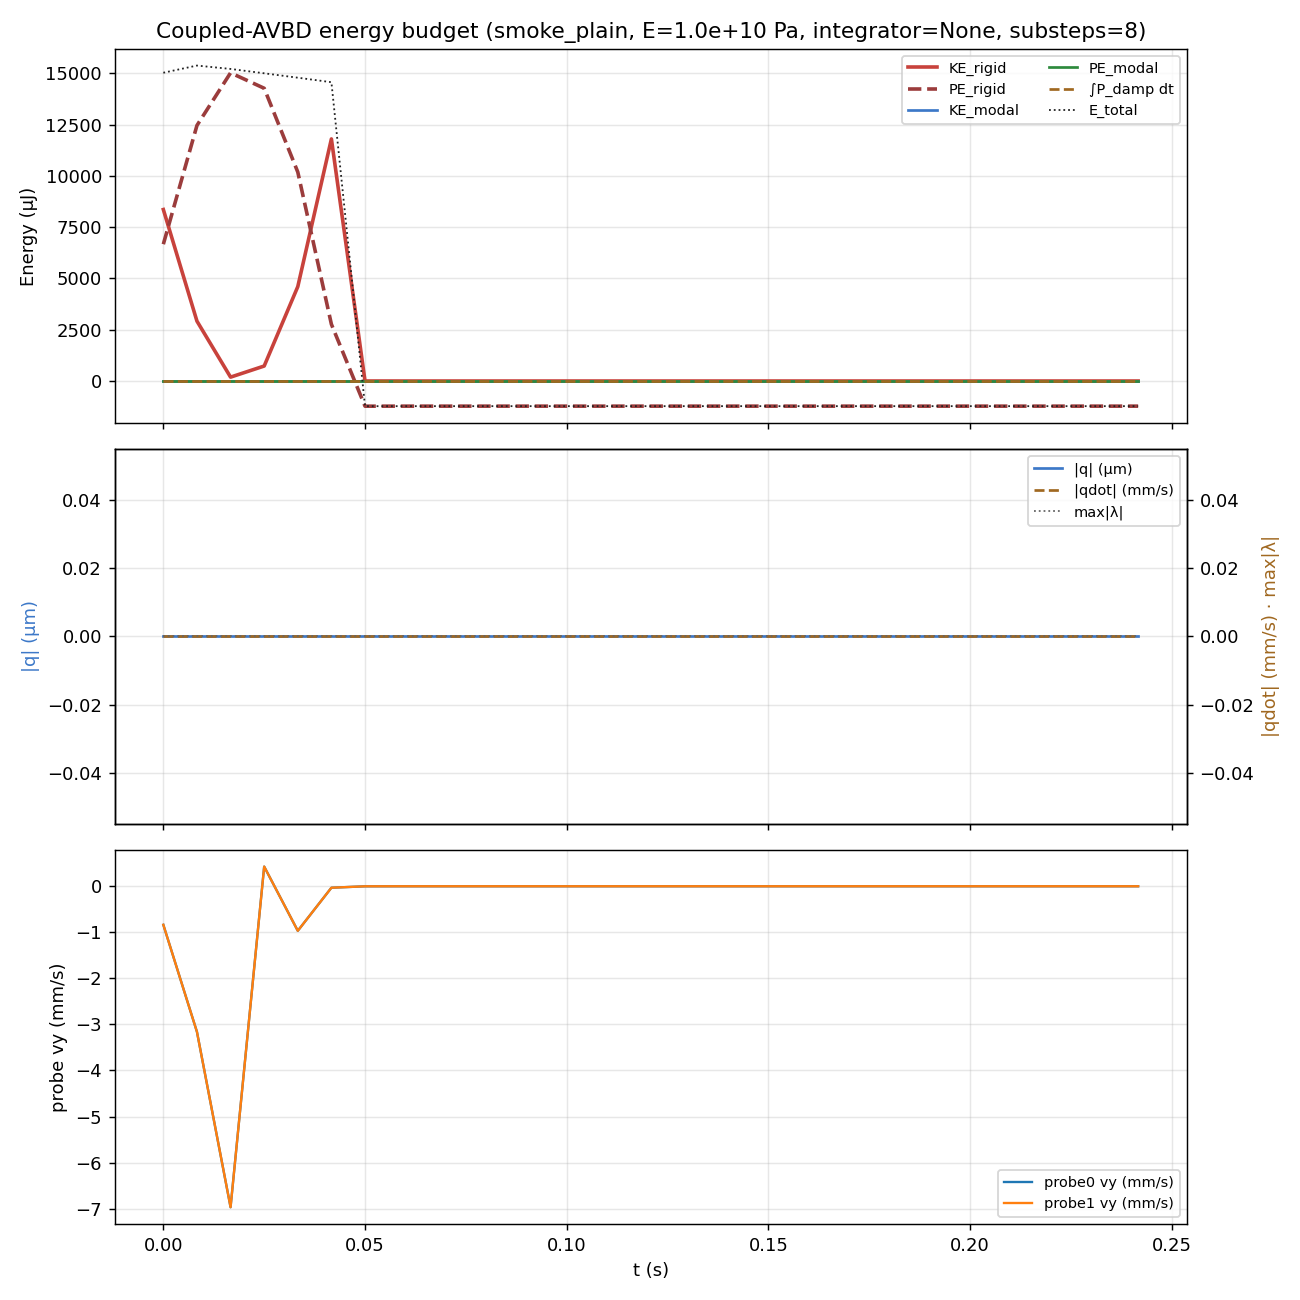

The data file committed next to this chart (first rows):
step, t_s, KE_rigid_J, PE_rigid_J, KE_modal_J, PE_modal_J, P_damp_W, cum_damp_E_J, E_total_J, q_norm_m, qdot_norm, q_acc_norm, max_deflection_m, contact_lambda_max, min_S_h, max_S_h, postkick_calls, impactor_y_m, impactor_vy_mps, probe0_uy_m, probe1_uy_m, probe0_vy_mps, probe1_vy_mps
0, 0.0, 0.008363, 0.006672, 0.0, 0.0, 0.0, 0.0, 0.01503, 0.0, 0.0, 0.0, 0.0, 0.0, 0.0, 0.0, 0, 0.02161, 0.1829, 0.007597, 0.007597, -0.0008368, -0.0008368
1, 0.008333, 0.00292, 0.01246, 0.0, 0.0, 0.0, 0.0, 0.01538, 0.0, 0.0, 0.0, 0.0, 0.0, 0.0, 0.0, 0, 0.02279, 0.1081, 0.00758, 0.00758, -0.003161, -0.003161
2, 0.01667, 0.0001891, 0.01503, 0.0, 0.0, 0.0, 0.0, 0.01522, 0.0, 0.0, 0.0, 0.0, 0.0, 0.0, 0.0, 0, 0.02331, 0.02748, 0.007537, 0.007537, -0.006969, -0.006969
3, 0.025, 0.0007307, 0.01428, 0.0, 0.0, 0.0, 0.0, 0.01501, 0.0, 0.0, 0.0, 0.0, 0.0, 0.0, 0.0, 0, 0.02316, -0.05406, 0.007504, 0.007504, 0.0004274, 0.0004274
4, 0.03333, 0.004603, 0.01019, 0.0, 0.0, 0.0, 0.0, 0.01479, 0.0, 0.0, 0.0, 0.0, 0.0, 0.0, 0.0, 0, 0.02233, -0.1357, 0.007502, 0.007502, -0.0009674, -0.0009674
5, 0.04167, 0.01181, 0.002766, 0.0, 0.0, 0.0, 0.0, 0.01457, 0.0, 0.0, 0.0, 0.0, 0.0, 0.0, 0.0, 0, 0.02081, -0.2173, 0.0075, 0.0075, -3.173947334289551e-05, -3.173947334289551e-05
6, 0.05, 2.642885950088209e-07, -0.001228, 0.0, 0.0, 0.0, 0.0, -0.001228, 0.0, 0.0, 0.0, 0.0, 0.0, 0.0, 0.0, 0, 0.02, -0.001028, 0.0075, 0.0075, -8.940696147874405e-07, -8.940696147874405e-07
7, 0.05833, 1.4780174284988311e-09, -0.001226, 0.0, 0.0, 0.0, 0.0, -0.001226, 0.0, 0.0, 0.0, 0.0, 0.0, 0.0, 0.0, 0, 0.02, -7.688998448429629e-05, 0.0075, 0.0075, 0.0, 0.0
8, 0.06667, 7.194243979843622e-12, -0.001226, 0.0, 0.0, 0.0, 0.0, -0.001226, 0.0, 0.0, 0.0, 0.0, 0.0, 0.0, 0.0, 0, 0.02, -5.364417575037805e-06, 0.0075, 0.0075, 0.0, 0.0
9, 0.075, 0.0, -0.001226, 0.0, 0.0, 0.0, 0.0, -0.001226, 0.0, 0.0, 0.0, 0.0, 0.0, 0.0, 0.0, 0, 0.02, 0.0, 0.0075, 0.0075, 0.0, 0.0
10, 0.08333, 0.0, -0.001226, 0.0, 0.0, 0.0, 0.0, -0.001226, 0.0, 0.0, 0.0, 0.0, 0.0, 0.0, 0.0, 0, 0.02, 0.0, 0.0075, 0.0075, 0.0, 0.0
11, 0.09167, 0.0, -0.001226, 0.0, 0.0, 0.0, 0.0, -0.001226, 0.0, 0.0, 0.0, 0.0, 0.0, 0.0, 0.0, 0, 0.02, 0.0, 0.0075, 0.0075, 0.0, 0.0
12, 0.1, 0.0, -0.001226, 0.0, 0.0, 0.0, 0.0, -0.001226, 0.0, 0.0, 0.0, 0.0, 0.0, 0.0, 0.0, 0, 0.02, 0.0, 0.0075, 0.0075, 0.0, 0.0
13, 0.1083, 0.0, -0.001226, 0.0, 0.0, 0.0, 0.0, -0.001226, 0.0, 0.0, 0.0, 0.0, 0.0, 0.0, 0.0, 0, 0.02, 0.0, 0.0075, 0.0075, 0.0, 0.0
14, 0.1167, 0.0, -0.001226, 0.0, 0.0, 0.0, 0.0, -0.001226, 0.0, 0.0, 0.0, 0.0, 0.0, 0.0, 0.0, 0, 0.02, 0.0, 0.0075, 0.0075, 0.0, 0.0
15, 0.125, 0.0, -0.001226, 0.0, 0.0, 0.0, 0.0, -0.001226, 0.0, 0.0, 0.0, 0.0, 0.0, 0.0, 0.0, 0, 0.02, 0.0, 0.0075, 0.0075, 0.0, 0.0
16, 0.1333, 0.0, -0.001226, 0.0, 0.0, 0.0, 0.0, -0.001226, 0.0, 0.0, 0.0, 0.0, 0.0, 0.0, 0.0, 0, 0.02, 0.0, 0.0075, 0.0075, 0.0, 0.0
17, 0.1417, 0.0, -0.001226, 0.0, 0.0, 0.0, 0.0, -0.001226, 0.0, 0.0, 0.0, 0.0, 0.0, 0.0, 0.0, 0, 0.02, 0.0, 0.0075, 0.0075, 0.0, 0.0
18, 0.15, 0.0, -0.001226, 0.0, 0.0, 0.0, 0.0, -0.001226, 0.0, 0.0, 0.0, 0.0, 0.0, 0.0, 0.0, 0, 0.02, 0.0, 0.0075, 0.0075, 0.0, 0.0
19, 0.1583, 0.0, -0.001226, 0.0, 0.0, 0.0, 0.0, -0.001226, 0.0, 0.0, 0.0, 0.0, 0.0, 0.0, 0.0, 0, 0.02, 0.0, 0.0075, 0.0075, 0.0, 0.0
20, 0.1667, 0.0, -0.001226, 0.0, 0.0, 0.0, 0.0, -0.001226, 0.0, 0.0, 0.0, 0.0, 0.0, 0.0, 0.0, 0, 0.02, 0.0, 0.0075, 0.0075, 0.0, 0.0
21, 0.175, 0.0, -0.001226, 0.0, 0.0, 0.0, 0.0, -0.001226, 0.0, 0.0, 0.0, 0.0, 0.0, 0.0, 0.0, 0, 0.02, 0.0, 0.0075, 0.0075, 0.0, 0.0
22, 0.1833, 0.0, -0.001226, 0.0, 0.0, 0.0, 0.0, -0.001226, 0.0, 0.0, 0.0, 0.0, 0.0, 0.0, 0.0, 0, 0.02, 0.0, 0.0075, 0.0075, 0.0, 0.0
23, 0.1917, 0.0, -0.001226, 0.0, 0.0, 0.0, 0.0, -0.001226, 0.0, 0.0, 0.0, 0.0, 0.0, 0.0, 0.0, 0, 0.02, 0.0, 0.0075, 0.0075, 0.0, 0.0
24, 0.2, 0.0, -0.001226, 0.0, 0.0, 0.0, 0.0, -0.001226, 0.0, 0.0, 0.0, 0.0, 0.0, 0.0, 0.0, 0, 0.02, 0.0, 0.0075, 0.0075, 0.0, 0.0
25, 0.2083, 0.0, -0.001226, 0.0, 0.0, 0.0, 0.0, -0.001226, 0.0, 0.0, 0.0, 0.0, 0.0, 0.0, 0.0, 0, 0.02, 0.0, 0.0075, 0.0075, 0.0, 0.0
26, 0.2167, 0.0, -0.001226, 0.0, 0.0, 0.0, 0.0, -0.001226, 0.0, 0.0, 0.0, 0.0, 0.0, 0.0, 0.0, 0, 0.02, 0.0, 0.0075, 0.0075, 0.0, 0.0
27, 0.225, 0.0, -0.001226, 0.0, 0.0, 0.0, 0.0, -0.001226, 0.0, 0.0, 0.0, 0.0, 0.0, 0.0, 0.0, 0, 0.02, 0.0, 0.0075, 0.0075, 0.0, 0.0
28, 0.2333, 0.0, -0.001226, 0.0, 0.0, 0.0, 0.0, -0.001226, 0.0, 0.0, 0.0, 0.0, 0.0, 0.0, 0.0, 0, 0.02, 0.0, 0.0075, 0.0075, 0.0, 0.0
29, 0.2417, 0.0, -0.001226, 0.0, 0.0, 0.0, 0.0, -0.001226, 0.0, 0.0, 0.0, 0.0, 0.0, 0.0, 0.0, 0, 0.02, 0.0, 0.0075, 0.0075, 0.0, 0.0
